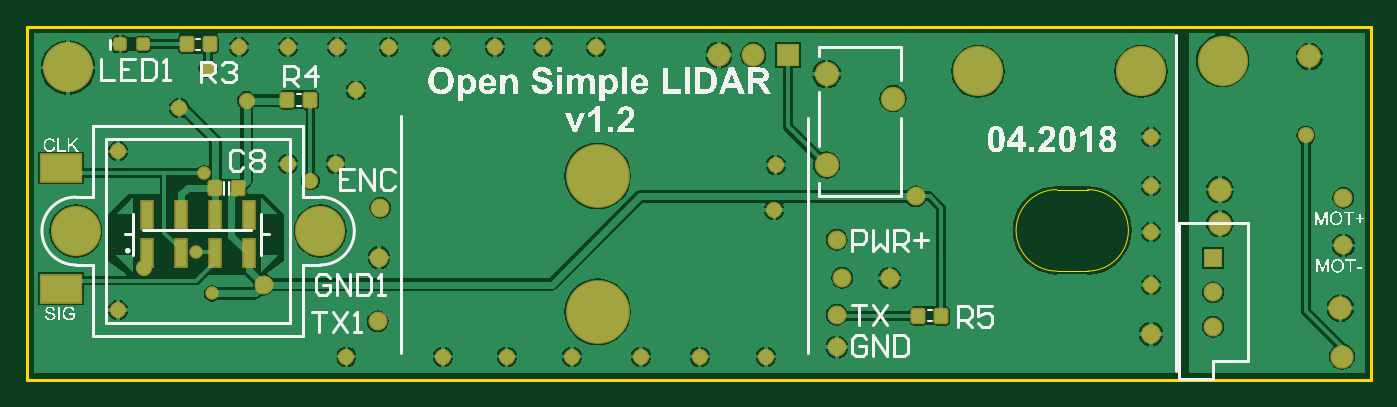
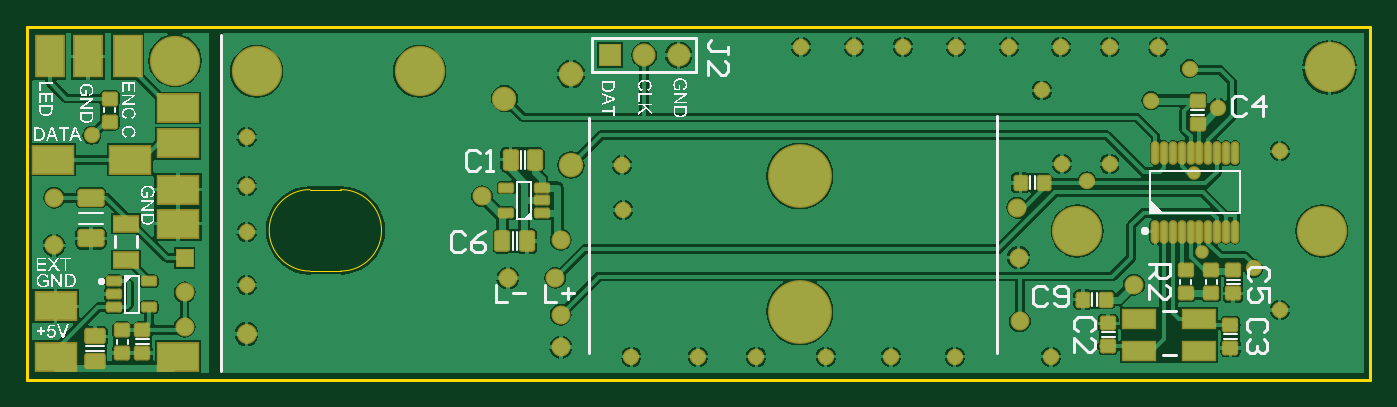
Circuit board: 7 layer files. Board 98.9 x 26.0 mm.
- bottom_copper: PCB1.GBL (49887 bytes)
- bottom_silk: PCB1.GBO (51614 bytes)
- bottom_mask: PCB1.GBS (5114 bytes)
- outline: PCB1.GKO (323 bytes)
- top_copper: PCB1.GTL (38260 bytes)
- top_silk: PCB1.GTO (69933 bytes)
- top_mask: PCB1.GTS (2629 bytes)

=== bottom_copper: PCB1.GBL (49887 bytes, source omitted) ===
=== bottom_silk: PCB1.GBO (51614 bytes, source omitted) ===
=== bottom_mask: PCB1.GBS (5114 bytes, source withheld) ===
=== outline: PCB1.GKO ===
G04 Layer_Color=16711935*
%FSLAX42Y42*%
%MOMM*%
G71*
G01*
G75*
%ADD36C,0.25*%
%ADD64C,0.10*%
D36*
X0Y2600D02*
X9890D01*
Y0D02*
Y2600D01*
X0Y0D02*
Y2600D01*
Y0D02*
X9890D01*
D64*
X7580Y1400D02*
G03*
X7580Y800I0J-300D01*
G01*
X7807Y800D02*
G03*
X7807Y1400I0J300D01*
G01*
X7580Y1400D02*
X7807D01*
X7580Y800D02*
X7807D01*
M02*

=== top_copper: PCB1.GTL (38260 bytes, source omitted) ===
=== top_silk: PCB1.GTO (69933 bytes, source omitted) ===
=== top_mask: PCB1.GTS ===
G04 Layer_Color=8388736*
%FSLAX42Y42*%
%MOMM*%
G71*
G01*
G75*
G04:AMPARAMS|DCode=39|XSize=1.2mm|YSize=1.1mm|CornerRadius=0.21mm|HoleSize=0mm|Usage=FLASHONLY|Rotation=90.000|XOffset=0mm|YOffset=0mm|HoleType=Round|Shape=RoundedRectangle|*
%AMROUNDEDRECTD39*
21,1,1.20,0.68,0,0,90.0*
21,1,0.78,1.10,0,0,90.0*
1,1,0.43,0.34,0.39*
1,1,0.43,0.34,-0.39*
1,1,0.43,-0.34,-0.39*
1,1,0.43,-0.34,0.39*
%
%ADD39ROUNDEDRECTD39*%
%ADD40R,3.20X2.20*%
%ADD41R,1.00X2.20*%
G04:AMPARAMS|DCode=42|XSize=1mm|YSize=1mm|CornerRadius=0.2mm|HoleSize=0mm|Usage=FLASHONLY|Rotation=180.000|XOffset=0mm|YOffset=0mm|HoleType=Round|Shape=RoundedRectangle|*
%AMROUNDEDRECTD42*
21,1,1.00,0.60,0,0,180.0*
21,1,0.60,1.00,0,0,180.0*
1,1,0.40,-0.30,0.30*
1,1,0.40,0.30,0.30*
1,1,0.40,0.30,-0.30*
1,1,0.40,-0.30,-0.30*
%
%ADD42ROUNDEDRECTD42*%
%ADD43C,1.40*%
%ADD44C,4.70*%
%ADD45C,3.70*%
%ADD46C,1.80*%
%ADD47C,1.70*%
%ADD48R,1.70X1.70*%
%ADD49R,1.40X1.40*%
%ADD50C,1.73*%
%ADD51C,1.20*%
%ADD52C,1.47*%
%ADD53C,1.00*%
D39*
X2085Y2060D02*
D03*
X1915D02*
D03*
X6560Y470D02*
D03*
X6730D02*
D03*
X1555Y1410D02*
D03*
X1385D02*
D03*
X1345Y2470D02*
D03*
X1175D02*
D03*
D40*
X250Y1560D02*
D03*
Y670D02*
D03*
D41*
X880Y930D02*
D03*
X1130D02*
D03*
X1380D02*
D03*
X1630D02*
D03*
Y1210D02*
D03*
X1380D02*
D03*
X1130D02*
D03*
X880D02*
D03*
D42*
X685Y2470D02*
D03*
X855D02*
D03*
D43*
X5960Y1030D02*
D03*
X2580Y430D02*
D03*
X5960Y480D02*
D03*
X2590Y900D02*
D03*
X5960Y240D02*
D03*
X2600Y1268D02*
D03*
X6350Y750D02*
D03*
X6000D02*
D03*
X8730Y390D02*
D03*
Y644D02*
D03*
X9690Y990D02*
D03*
Y1340D02*
D03*
X6540Y1350D02*
D03*
X1740Y700D02*
D03*
D44*
X4200Y1500D02*
D03*
Y500D02*
D03*
D45*
X300Y2300D02*
D03*
X8200Y2270D02*
D03*
X7000D02*
D03*
X8800Y2350D02*
D03*
X2158Y1095D02*
D03*
X358D02*
D03*
D46*
X5885Y1580D02*
D03*
Y2250D02*
D03*
X6375Y2070D02*
D03*
D47*
X5092Y2390D02*
D03*
X5346D02*
D03*
D48*
X5600D02*
D03*
D49*
X8730Y898D02*
D03*
D50*
X9667Y527D02*
D03*
X9440Y2380D02*
D03*
X8780Y1400D02*
D03*
Y1150D02*
D03*
X9680Y170D02*
D03*
D51*
X2350D02*
D03*
X2420Y2130D02*
D03*
X2085Y1465D02*
D03*
X1120Y2000D02*
D03*
X1615Y2055D02*
D03*
X1560Y2450D02*
D03*
X1920D02*
D03*
X2280D02*
D03*
X2660D02*
D03*
X3050D02*
D03*
X4190D02*
D03*
X3800D02*
D03*
X3443Y2453D02*
D03*
X3060Y170D02*
D03*
X3530D02*
D03*
X4010D02*
D03*
X4520D02*
D03*
X4950D02*
D03*
X5440D02*
D03*
X8274Y697D02*
D03*
Y1087D02*
D03*
Y1427D02*
D03*
Y1787D02*
D03*
X1330Y2290D02*
D03*
X860Y820D02*
D03*
X5510Y1580D02*
D03*
X5500Y1250D02*
D03*
X1920Y1590D02*
D03*
X2270D02*
D03*
X667Y513D02*
D03*
Y1683D02*
D03*
X9413Y1800D02*
D03*
D52*
X8274Y337D02*
D03*
D53*
X1300Y1520D02*
D03*
X1240Y940D02*
D03*
X1360Y635D02*
D03*
M02*

